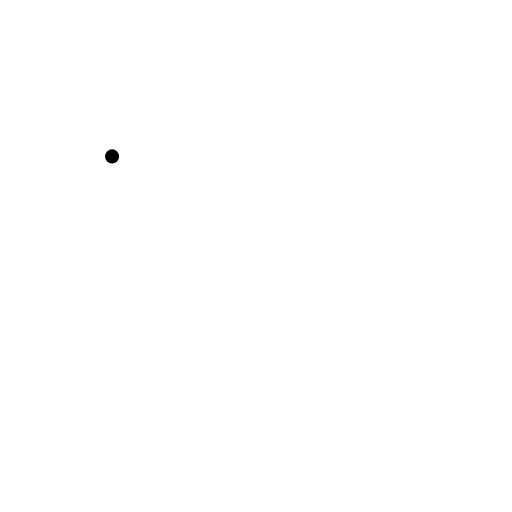
t = 0.00 s
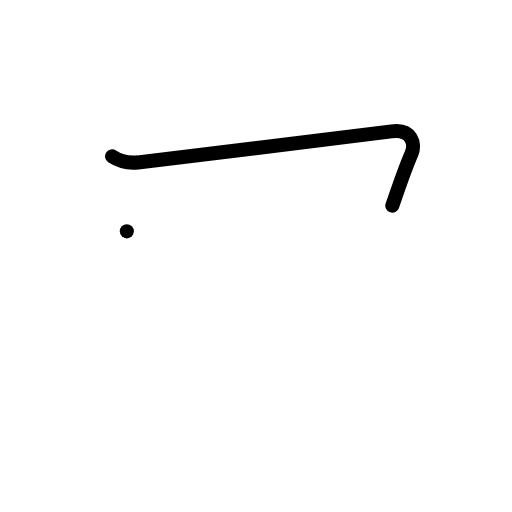
t = 1.00 s
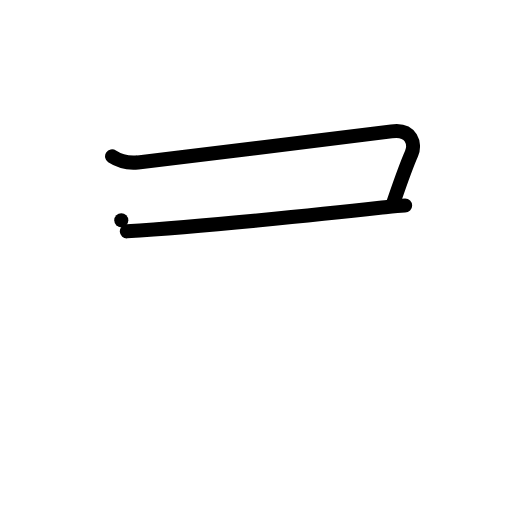
t = 2.00 s
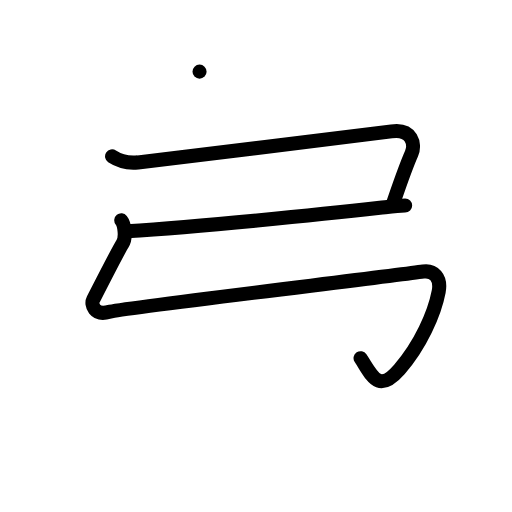
t = 3.00 s
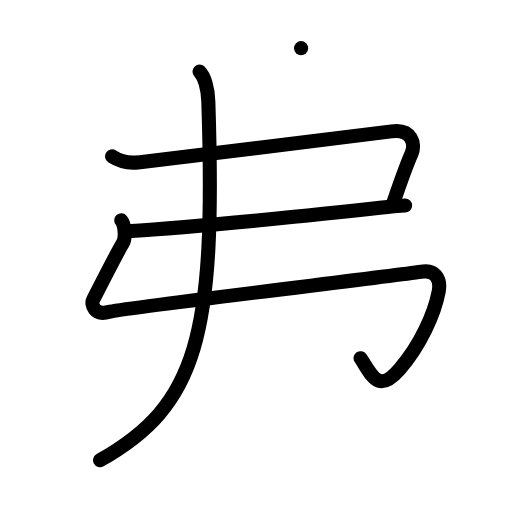
t = 4.00 s
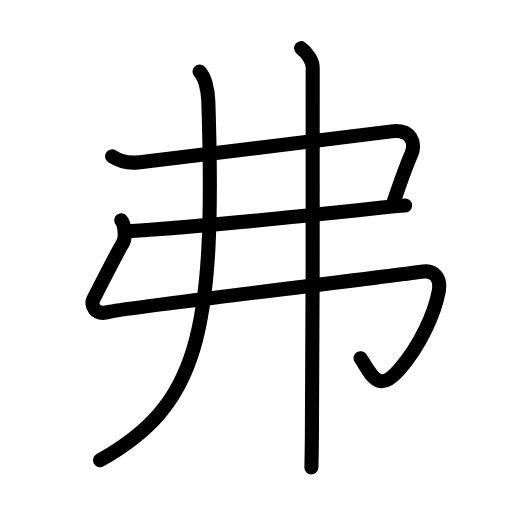
t = 5.00 s

The animated SVG that drew these frames (rendered in a browser with its animation timeline set to each time). Animation: 22 SMIL elements (animate=22); one cycle of 5.00 s.

<?xml version="1.0" encoding="UTF-8"?>
<!--
AniKanjiVG is licensed by CC-BY-SA Paul C. Sommerhoff (https://bitbucket.org/sommerhoff/anikanjivg).
AniKanjiVG uses KanjiVG which is licensed by CC-BY-SA Ulrich Apel (http://kanjivg.tagaini.net).
See also http://creativecommons.org/licenses/by-sa/3.0/
-->
<svg xmlns:kvg='http://kanjivg.tagaini.net' xmlns='http://www.w3.org/2000/svg' width='109' height='109' viewBox='0 0 109 109' style='fill:none;stroke:#000000;stroke-width:3;stroke-linecap:round;stroke-linejoin:round;' id="kvg:kanji_05f17"><g id="kvg:05f17" kvg:element="弗"><g id="kvg:05f17-g1" kvg:element="弓" kvg:radical="tradit"><path id="kvg:05f17-s1" kvg:type="㇕c" d="M23.86,33.3c1.72,1.14,3.32,1.48,5.5,1.27c2.19-0.21,49.6-5.96,53.98-6.6c4.37-0.64,5.14,2.76,4.27,4.71c-1.36,3.06-2.36,6.06-4.09,11.1"><animate attributeName="d" begin="0.0s" dur="0.25s" from="M23.86,33.3C23.86,33.3,23.86,33.3,23.86,33.3" to="M23.86,33.3c1.72,1.14,3.32,1.48,5.5,1.27" />
<animate attributeName="d" begin="0.25s" dur="0.25s" from="M23.86,33.3c1.72,1.14,3.32,1.48,5.5,1.27c0,0,0,0,0,0,0" to="M23.86,33.3c1.72,1.14,3.32,1.48,5.5,1.27c2.19-0.21,49.6-5.96,53.98-6.6" />
<animate attributeName="d" begin="0.5s" dur="0.25s" from="M23.86,33.3c1.72,1.14,3.32,1.48,5.5,1.27c2.19-0.21,49.6-5.96,53.98-6.6c0,0,0,0,0,0,0" to="M23.86,33.3c1.72,1.14,3.32,1.48,5.5,1.27c2.19-0.21,49.6-5.96,53.98-6.6c4.37-0.64,5.14,2.76,4.27,4.71" />
<animate attributeName="d" begin="0.75s" dur="0.25s" from="M23.86,33.3c1.72,1.14,3.32,1.48,5.5,1.27c2.19-0.21,49.6-5.96,53.98-6.6c4.37-0.64,5.14,2.76,4.27,4.71c0,0,0,0,0,0,0" to="M23.86,33.3c1.72,1.14,3.32,1.48,5.5,1.27c2.19-0.21,49.6-5.96,53.98-6.6c4.37-0.64,5.14,2.76,4.27,4.71c-1.36,3.06-2.36,6.06-4.09,11.1" />
</path>
<path id="kvg:05f17-s2" kvg:type="㇐" d="M27,49.25c15.25-1,40.75-3.5,53.88-5c1.9-0.22,3.83-0.5,5.37-0.5"><animate attributeName="d" begin="1.0s" dur="0.5s" from="M27,49.25C27,49.25,27,49.25,27,49.25" to="M27,49.25c15.25-1,40.75-3.5,53.88-5" />
<animate attributeName="d" begin="1.5s" dur="0.5s" from="M27,49.25c15.25-1,40.75-3.5,53.88-5c0,0,0,0,0,0,0" to="M27,49.25c15.25-1,40.75-3.5,53.88-5c1.9-0.22,3.83-0.5,5.37-0.5" />
<animate attributeName="d" begin="0s" dur="1.0s" from="M-100,-100" to="M-100,-100" />
</path>
<path id="kvg:05f17-s3" kvg:type="㇉" d="M25.82,46.91c0.68,0.84,1.11,3.64,0.26,4.98c-0.97,1.53-5.83,11.1-6.27,11.95c-0.44,0.85,0.18,3.54,3.5,2.54c2.51-0.75,59.84-7.54,66.79-8.56c2.15-0.32,3.87,1.22,3.29,4.27c-0.88,4.66-3.88,11.41-8.35,16.54c-4.55,5.22-5.78,1.38-8.28-2.37"><animate attributeName="d" begin="2.0s" dur="0.14285714285714285s" from="M25.82,46.91C25.82,46.91,25.82,46.91,25.82,46.91" to="M25.82,46.91c0.68,0.84,1.11,3.64,0.26,4.98" />
<animate attributeName="d" begin="2.142857142857143s" dur="0.14285714285714285s" from="M25.82,46.91c0.68,0.84,1.11,3.64,0.26,4.98c0,0,0,0,0,0,0" to="M25.82,46.91c0.68,0.84,1.11,3.64,0.26,4.98c-0.97,1.53-5.83,11.1-6.27,11.95" />
<animate attributeName="d" begin="2.2857142857142856s" dur="0.14285714285714285s" from="M25.82,46.91c0.68,0.84,1.11,3.64,0.26,4.98c-0.97,1.53-5.83,11.1-6.27,11.95c0,0,0,0,0,0,0" to="M25.82,46.91c0.68,0.84,1.11,3.64,0.26,4.98c-0.97,1.53-5.83,11.1-6.27,11.95c-0.44,0.85,0.18,3.54,3.5,2.54" />
<animate attributeName="d" begin="2.4285714285714284s" dur="0.14285714285714285s" from="M25.82,46.91c0.68,0.84,1.11,3.64,0.26,4.98c-0.97,1.53-5.83,11.1-6.27,11.95c-0.44,0.85,0.18,3.54,3.5,2.54c0,0,0,0,0,0,0" to="M25.82,46.91c0.68,0.84,1.11,3.64,0.26,4.98c-0.97,1.53-5.83,11.1-6.27,11.95c-0.44,0.85,0.18,3.54,3.5,2.54c2.51-0.75,59.84-7.54,66.79-8.56" />
<animate attributeName="d" begin="2.571428571428571s" dur="0.14285714285714285s" from="M25.82,46.91c0.68,0.84,1.11,3.64,0.26,4.98c-0.97,1.53-5.83,11.1-6.27,11.95c-0.44,0.85,0.18,3.54,3.5,2.54c2.51-0.75,59.84-7.54,66.79-8.56c0,0,0,0,0,0,0" to="M25.82,46.91c0.68,0.84,1.11,3.64,0.26,4.98c-0.97,1.53-5.83,11.1-6.27,11.95c-0.44,0.85,0.18,3.54,3.5,2.54c2.51-0.75,59.84-7.54,66.79-8.56c2.15-0.32,3.87,1.22,3.29,4.27" />
<animate attributeName="d" begin="2.7142857142857144s" dur="0.14285714285714285s" from="M25.82,46.91c0.68,0.84,1.11,3.64,0.26,4.98c-0.97,1.53-5.83,11.1-6.27,11.95c-0.44,0.85,0.18,3.54,3.5,2.54c2.51-0.75,59.84-7.54,66.79-8.56c2.15-0.32,3.87,1.22,3.29,4.27c0,0,0,0,0,0,0" to="M25.82,46.91c0.68,0.84,1.11,3.64,0.26,4.98c-0.97,1.53-5.83,11.1-6.27,11.95c-0.44,0.85,0.18,3.54,3.5,2.54c2.51-0.75,59.84-7.54,66.79-8.56c2.15-0.32,3.87,1.22,3.29,4.27c-0.88,4.66-3.88,11.41-8.35,16.54" />
<animate attributeName="d" begin="2.857142857142857s" dur="0.14285714285714285s" from="M25.82,46.91c0.68,0.84,1.11,3.64,0.26,4.98c-0.97,1.53-5.83,11.1-6.27,11.95c-0.44,0.85,0.18,3.54,3.5,2.54c2.51-0.75,59.84-7.54,66.79-8.56c2.15-0.32,3.87,1.22,3.29,4.27c-0.88,4.66-3.88,11.41-8.35,16.54c0,0,0,0,0,0,0" to="M25.82,46.91c0.68,0.84,1.11,3.64,0.26,4.98c-0.97,1.53-5.83,11.1-6.27,11.95c-0.44,0.85,0.18,3.54,3.5,2.54c2.51-0.75,59.84-7.54,66.79-8.56c2.15-0.32,3.87,1.22,3.29,4.27c-0.88,4.66-3.88,11.41-8.35,16.54c-4.55,5.22-5.78,1.38-8.28-2.37" />
<animate attributeName="d" begin="0s" dur="2.0s" from="M-100,-100" to="M-100,-100" />
</path>
</g>
<g id="kvg:05f17-g2" kvg:element="丿" kvg:radical="nelson"><path id="kvg:05f17-s4" kvg:type="㇒" d="M42.48,15.25c1.02,1,1.78,3.52,1.87,6.33C46,71.75,42,86.25,21.31,97.97"><animate attributeName="d" begin="3.0s" dur="0.5s" from="M42.48,15.25C42.48,15.25,42.48,15.25,42.48,15.25" to="M42.48,15.25c1.02,1,1.78,3.52,1.87,6.33" />
<animate attributeName="d" begin="3.5s" dur="0.5s" from="M42.48,15.25c1.02,1,1.78,3.52,1.87,6.33c0,0,0,0,0,0,0" to="M42.48,15.25c1.02,1,1.78,3.52,1.87,6.33C46,71.75,42,86.25,21.31,97.97" />
<animate attributeName="d" begin="0s" dur="3.0s" from="M-100,-100" to="M-100,-100" />
</path>
</g>
<g id="kvg:05f17-g3" kvg:element="丨"><path id="kvg:05f17-s5" kvg:type="㇑" d="M64.1,10.25c1.4,1,2.47,2.81,2.47,4.11c0,5.89,0.06,58.22-0.17,78.64c-0.04,3.16-0.07,5.44-0.11,6.5"><animate attributeName="d" begin="4.0s" dur="0.3333333333333333s" from="M64.1,10.25C64.1,10.25,64.1,10.25,64.1,10.25" to="M64.1,10.25c1.4,1,2.47,2.81,2.47,4.11" />
<animate attributeName="d" begin="4.333333333333333s" dur="0.3333333333333333s" from="M64.1,10.25c1.4,1,2.47,2.81,2.47,4.11c0,0,0,0,0,0,0" to="M64.1,10.25c1.4,1,2.47,2.81,2.47,4.11c0,5.89,0.06,58.22-0.17,78.64" />
<animate attributeName="d" begin="4.666666666666667s" dur="0.3333333333333333s" from="M64.1,10.25c1.4,1,2.47,2.81,2.47,4.11c0,5.89,0.06,58.22-0.17,78.64c0,0,0,0,0,0,0" to="M64.1,10.25c1.4,1,2.47,2.81,2.47,4.11c0,5.89,0.06,58.22-0.17,78.64c-0.04,3.16-0.07,5.44-0.11,6.5" />
<animate attributeName="d" begin="0s" dur="4.0s" from="M-100,-100" to="M-100,-100" />
</path>
</g>
</g>
</svg>
